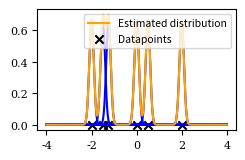

The script that saved this image: (Note: this script raises an exception after producing the figure.)
import os
import numpy as np
from scipy import stats
from matplotlib import pyplot as plt
import matplotlib.font_manager as font_manager


plt.rc('font', size=8)
# plt.rc('text', usetex=True)
plt.rc('font', family='serif')
without_serif= font_manager.FontProperties(family='sans-serif',
                               style='normal', size=7.5)
cm = 1/2.54  # centimeters in inches
my_figsize = (6.5*cm, 4*cm)
fig = plt.figure(figsize=my_figsize)

path_store_plot = os.path.join(os.getcwd(),"figures_thesis","different_bandwidths","plots_db")

cur_bandwith=0.1
datapoints = [-2,-1.5,-1.25,0.5,0,2]

x_eval = np.linspace(-4, 4, 4001)

distr_stor = list()

def gauss_kernel(bandwidth,datapoint):
    kernel_func = 1/(bandwidth*np.sqrt(2*np.pi))*np.exp(-0.5*np.power((x_eval-datapoint)/bandwidth,2))
    return kernel_func


for datapoint in datapoints:

    cur_distr = gauss_kernel(cur_bandwith,datapoint)
    distr_stor.append(cur_distr/len(datapoints))

# Plot kernel functions
for dist in distr_stor:
    plt.plot(x_eval,dist,color="blue")

plt.plot(color="blue",label="Kernel functions")

# Plot estimated distribution
total_dist = distr_stor[0]
for i in range(1,len(distr_stor)):
    total_dist += distr_stor[i]

plt.plot(x_eval,total_dist,color="orange",label="Estimated distribution")

plt.scatter(datapoints,np.zeros(len(datapoints)),marker="x",color="black",label="Datapoints")

plt.legend(loc="upper right",prop=without_serif)

path_cur_plot = os.path.join(path_store_plot,"plot_diff_bandwidth_mean_bandwidth_"+str(cur_bandwith)+".pdf")
plt.savefig(path_cur_plot, format="pdf")

plt.show()